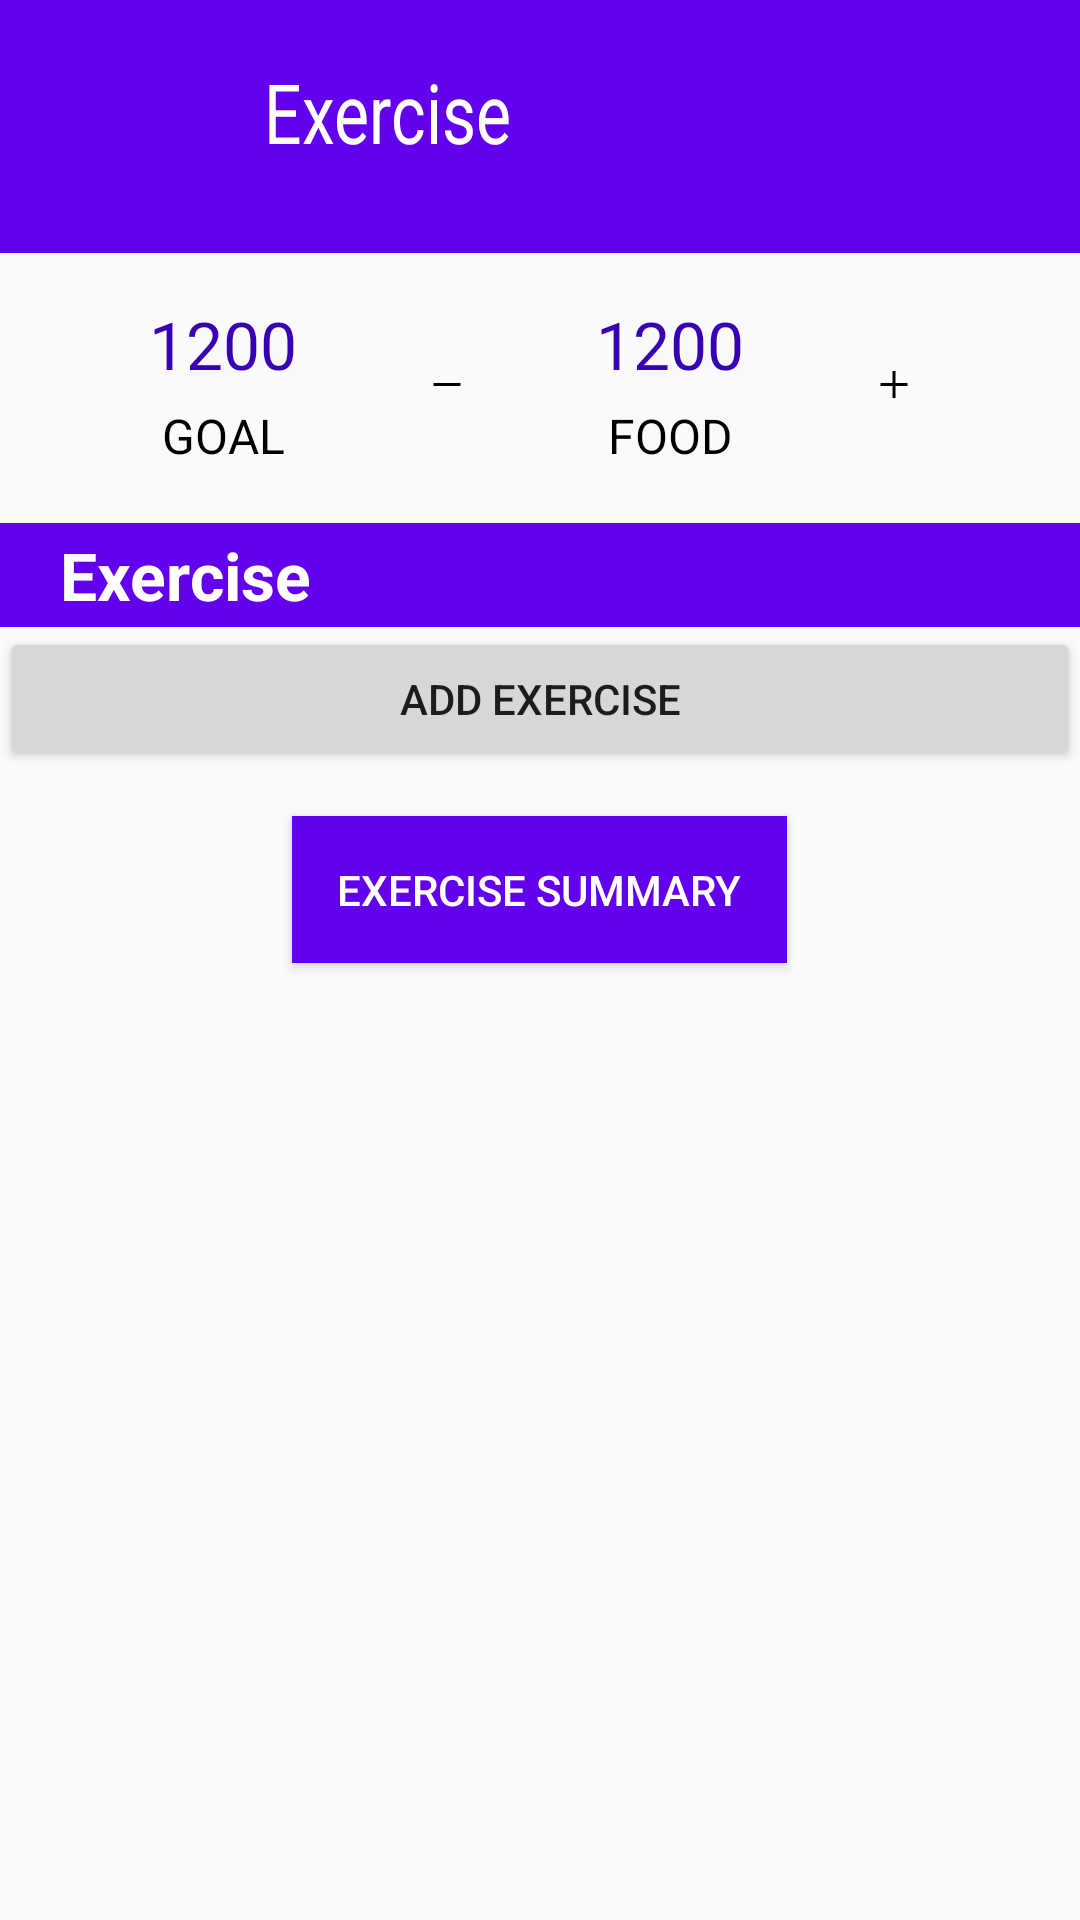

Reconstruct the res/layout file that produces this screen, plus the resources it refers to.
<!-- AndroidManifest.xml: application theme Theme.AppCompat.Light.NoActionBar -->
<!-- res/layout/exercise_ui.xml -->
<?xml version="1.0" encoding="utf-8"?>
<LinearLayout xmlns:android="http://schemas.android.com/apk/res/android"
    xmlns:tools="http://schemas.android.com/tools" android:layout_width="match_parent"
    android:layout_height="match_parent"
    android:orientation="vertical">

    <LinearLayout
        android:id="@+id/header"
        android:layout_width="match_parent"
        android:layout_height="75dp"
        android:background="@color/purple_500"
        android:orientation="horizontal"
        android:scaleY="1.25">

        <Button
            android:id="@+id/headerBackButton"
            style="@style/Widget.AppCompat.Button.Borderless"
            android:layout_width="wrap_content"
            android:layout_height="match_parent"
            android:foreground="@drawable/ic_baseline_arrow_back_24"
            android:onClick="backArrowOnClick"
            android:scaleX="0.4"
            android:scaleY="0.4" />

        <TextView
            android:id="@+id/headerName"
            android:layout_width="wrap_content"
            android:layout_height="wrap_content"
            android:layout_gravity="center"
            android:text="@string/Exercise"
            android:textColor="@color/white"
            android:textIsSelectable="false"
            android:textSize="22dp" />

    </LinearLayout>

    <ScrollView
        android:layout_width="match_parent"
        android:layout_height="match_parent">

        <RelativeLayout
            android:layout_width="match_parent"
            android:layout_height="wrap_content"
            android:layout_below="@id/toolbarSection">

            
            <RelativeLayout
                android:layout_width="match_parent"
                android:layout_height="wrap_content"
                android:id="@+id/calorie_calculations">

                <TextView
                    android:id="@+id/calorie_goal_number"
                    android:layout_width="125dp"
                    android:layout_height="wrap_content"
                    android:paddingTop="25dp"
                    android:paddingLeft="25dp"
                    android:layout_marginLeft="12dp"
                    android:textAlignment="center"
                    android:paddingRight="25dp"
                    android:textSize="22dp"
                    android:text="1200"
                    android:textStyle=""
                    android:textColor="@color/purple_700"/>

                <TextView
                    android:id="@+id/calorie_goal"
                    android:layout_width="125dp"
                    android:layout_marginLeft="12dp"
                    android:layout_height="25dp"
                    android:paddingTop="5dp"
                    android:paddingLeft="25dp"
                    android:paddingRight="25dp"
                    android:textAlignment="center"
                    android:text="@string/Goal"
                    android:textColor="@color/black"
                    android:textSize="@dimen/calorie_calculation_text_size"
                    android:layout_below="@id/calorie_goal_number"/>

                <ImageView
                    android:id="@+id/minus"
                    android:layout_width="wrap_content"
                    android:layout_height="105dp"
                    android:layout_alignParentTop="true"
                    android:layout_marginLeft="0dp"
                    android:layout_toRightOf="@id/calorie_goal"
                    android:src="@drawable/ic_minus" />

                <TextView
                    android:id="@+id/calorie_food_number"
                    android:layout_width="125dp"
                    android:layout_height="wrap_content"
                    android:textAlignment="center"
                    android:paddingTop="25dp"
                    android:paddingLeft="25dp"
                    android:paddingRight="25dp"
                    android:textSize="22dp"
                    android:text="1200"
                    android:textColor="@color/purple_700"
                    android:layout_toRightOf="@id/minus"/>

                <TextView
                    android:id="@+id/calories_consumed"
                    android:layout_width="125dp"
                    android:layout_height="25dp"
                    android:paddingTop="5dp"
                    android:paddingLeft="25dp"
                    android:paddingRight="25dp"
                    android:textAlignment="center"
                    android:text="@string/Food"
                    android:textColor="@color/black"
                    android:textSize="@dimen/calorie_calculation_text_size"
                    android:layout_toRightOf="@id/minus"
                    android:gravity="center"
                    android:layout_below="@id/calorie_food_number"/>

                <ImageView
                    android:id="@+id/add"
                    android:layout_width="wrap_content"
                    android:layout_height="105dp"
                    android:layout_alignParentTop="true"
                    android:layout_marginLeft="0dp"
                    android:layout_toRightOf="@id/calories_consumed"
                    android:src="@drawable/ic_add" />

                <TextView
                    android:id="@+id/calorie_exercise_number"
                    android:layout_width="125dp"
                    android:layout_height="wrap_content"
                    android:paddingTop="25dp"
                    android:paddingLeft="25dp"
                    android:paddingRight="25dp"
                    android:textAlignment="center"
                    android:textSize="22dp"
                    android:text="0"
                    android:textColor="@color/purple_700"
                    android:layout_toRightOf="@id/add"/>

                <TextView
                    android:id="@+id/calories_burned"
                    android:layout_width="125dp"
                    android:layout_height="25dp"
                    android:paddingTop="5dp"
                    android:paddingLeft="25dp"
                    android:paddingRight="25dp"
                    android:textAlignment="center"
                    android:text="@string/exercise"
                    android:textColor="@color/black"
                    android:textSize="@dimen/calorie_calculation_text_size"
                    android:layout_toRightOf="@id/add"
                    android:gravity="center"
                    android:layout_below="@id/calorie_exercise_number"/>

                <ImageView
                    android:id="@+id/equals"
                    android:layout_width="wrap_content"
                    android:layout_height="105dp"
                    android:layout_alignParentTop="true"
                    android:layout_marginLeft="0dp"
                    android:layout_toRightOf="@id/calories_burned"
                    android:src="@drawable/ic_equals"/>

                <TextView
                    android:id="@+id/calories_remaining_number"
                    android:layout_width="125dp"
                    android:layout_height="wrap_content"
                    android:paddingTop="25dp"
                    android:paddingLeft="25dp"
                    android:paddingRight="25dp"
                    android:textAlignment="center"
                    android:textSize="22dp"
                    android:text="0"
                    android:textColor="@color/purple_700"
                    android:layout_toRightOf="@id/equals"/>

                <TextView
                    android:id="@+id/calories_remaining"
                    android:layout_width="125dp"
                    android:layout_height="25dp"
                    android:paddingTop="5dp"
                    android:paddingLeft="18dp"
                    android:paddingRight="18dp"
                    android:textAlignment="center"
                    android:text="@string/Remaining"
                    android:textColor="@color/black"
                    android:textSize="@dimen/calorie_calculation_text_size"
                    android:layout_toRightOf="@id/equals"
                    android:gravity="center"
                    android:layout_below="@id/calories_remaining_number"/>

                <TextView
                    android:id="@+id/exerciseHeader"
                    android:layout_width="match_parent"
                    android:layout_height="wrap_content"
                    android:background="@color/purple_500"
                    android:layout_marginTop="20dp"
                    android:paddingLeft="20dp"
                    android:paddingTop="2.5dp"
                    android:paddingBottom="2.5dp"
                    android:textColor="@color/white"
                    android:textStyle="bold"
                    android:textSize="22dp"
                    android:text="@string/Exercise"
                    android:layout_below="@id/calorie_goal"/>

                <TextView
                    android:id="@+id/exerciseCalories"
                    android:layout_width="100dp"
                    android:layout_height="wrap_content"
                    android:layout_marginTop="20dp"
                    android:layout_marginStart="500dp"
                    android:paddingRight="25dp"
                    android:paddingTop="2.5dp"
                    android:gravity="right"
                    android:paddingBottom="2.5dp"
                    android:text=""
                    android:textColor="@color/white"
                    android:textStyle="bold"
                    android:textSize="22dp"
                    android:layout_below="@id/calorie_goal"/>

                <androidx.recyclerview.widget.RecyclerView
                    android:id="@+id/exerciseList"
                    android:layout_width="match_parent"
                    android:layout_height="match_parent"
                    android:layout_below="@id/exerciseHeader"/>

                <Button
                    android:id="@+id/exerciseButton"
                    android:layout_width="match_parent"
                    android:layout_height="wrap_content"
                    android:text="Add Exercise"
                    android:layout_below="@id/exerciseList"
                    android:onClick="addExerciseOnClick"/>

                <Button
                    android:id="@+id/exerciseSummaryButton"
                    android:layout_width="wrap_content"
                    android:layout_height="wrap_content"
                    android:layout_below="@id/exerciseButton"
                    android:layout_marginTop="15dp"
                    android:layout_marginEnd="-61dp"
                    android:layout_centerHorizontal="true"
                    android:layout_marginBottom="25dp"
                    android:background="@color/purple_500"
                    android:onClick="exerciseSummaryOnClick"
                    android:padding="@dimen/view_summary_button_padding"
                    android:text="Exercise Summary"
                    android:textColor="@color/white" />

        </RelativeLayout></RelativeLayout>
    </ScrollView>
</LinearLayout>
<!-- resources referenced by this layout -->
<resources>
  <color name="black">#FF000000</color>
  <color name="purple_500">#FF6200EE</color>
  <color name="purple_700">#FF3700B3</color>
  <color name="white">#FFFFFFFF</color>
  <dimen name="calorie_calculation_text_size">16dp</dimen>
  <dimen name="view_summary_button_padding">15dp</dimen>
  <!-- drawable ic_add (drawable) -->
  <vector xmlns:android="http://schemas.android.com/apk/res/android"
      android:width="24dp"
      android:height="24dp"
      android:viewportWidth="24"
      android:viewportHeight="24">
    <path
        android:pathData="M7.53,12L7.51,12.9925L16.49,12.9925L16.49,12L7.53,12Z"
        android:strokeWidth="0.048000"
        android:fillColor="#000000"
        android:strokeColor="#00000000"/>
    <path
        android:pathData="M12.4879,8.0253L11.4954,8.0072L11.5122,16.9871L12.5046,16.9853L12.4879,8.0253Z"
        android:strokeWidth="0.048000"
        android:fillColor="#000000"
        android:strokeColor="#00000000"/>
  </vector>
  <!-- drawable ic_baseline_arrow_back_24 (drawable) -->
  <vector android:height="24dp" android:tint="#FFFFFF"
      android:viewportHeight="24" android:viewportWidth="24"
      android:width="24dp" xmlns:android="http://schemas.android.com/apk/res/android"
      android:adjustViewBounds="true">
      <path android:fillColor="@android:color/white" android:pathData="M20,11H7.83l5.59,-5.59L12,4l-8,8 8,8 1.41,-1.41L7.83,13H20v-2z"/>
  </vector>
  <!-- drawable ic_equals (drawable) -->
  <vector xmlns:android="http://schemas.android.com/apk/res/android"
      android:width="24dp"
      android:height="24dp"
      android:viewportWidth="24"
      android:viewportHeight="24">
    <path
        android:pathData="M7.53,12L7.51,12.9925L16.49,12.9925L16.49,12L7.53,12Z"
        android:strokeWidth="0.048000"
        android:fillColor="#000000"
        android:strokeColor="#00000000"/>
    <path
        android:pathData="M7.53,14.5689L7.51,15.5613L16.49,15.5613L16.49,14.5689L7.53,14.5689Z"
        android:strokeWidth="0.048000"
        android:fillColor="#000000"
        android:strokeColor="#00000000"/>
  </vector>
  <!-- drawable ic_minus (drawable) -->
  <vector xmlns:android="http://schemas.android.com/apk/res/android"
      android:width="24dp"
      android:height="24dp"
      android:viewportWidth="24"
      android:viewportHeight="24">
    <path
        android:pathData="M7.53,12L7.51,12.9925L16.49,12.9925L16.49,12L7.53,12Z"
        android:strokeWidth="0.048000"
        android:fillColor="#000000"
        android:strokeColor="#00000000"/>
  </vector>
  <string name="Exercise">Exercise</string>
  <string name="Food">FOOD</string>
  <string name="Goal">GOAL</string>
  <string name="Remaining">REMAINING</string>
  <string name="exercise">EXERCISE</string>
</resources>
